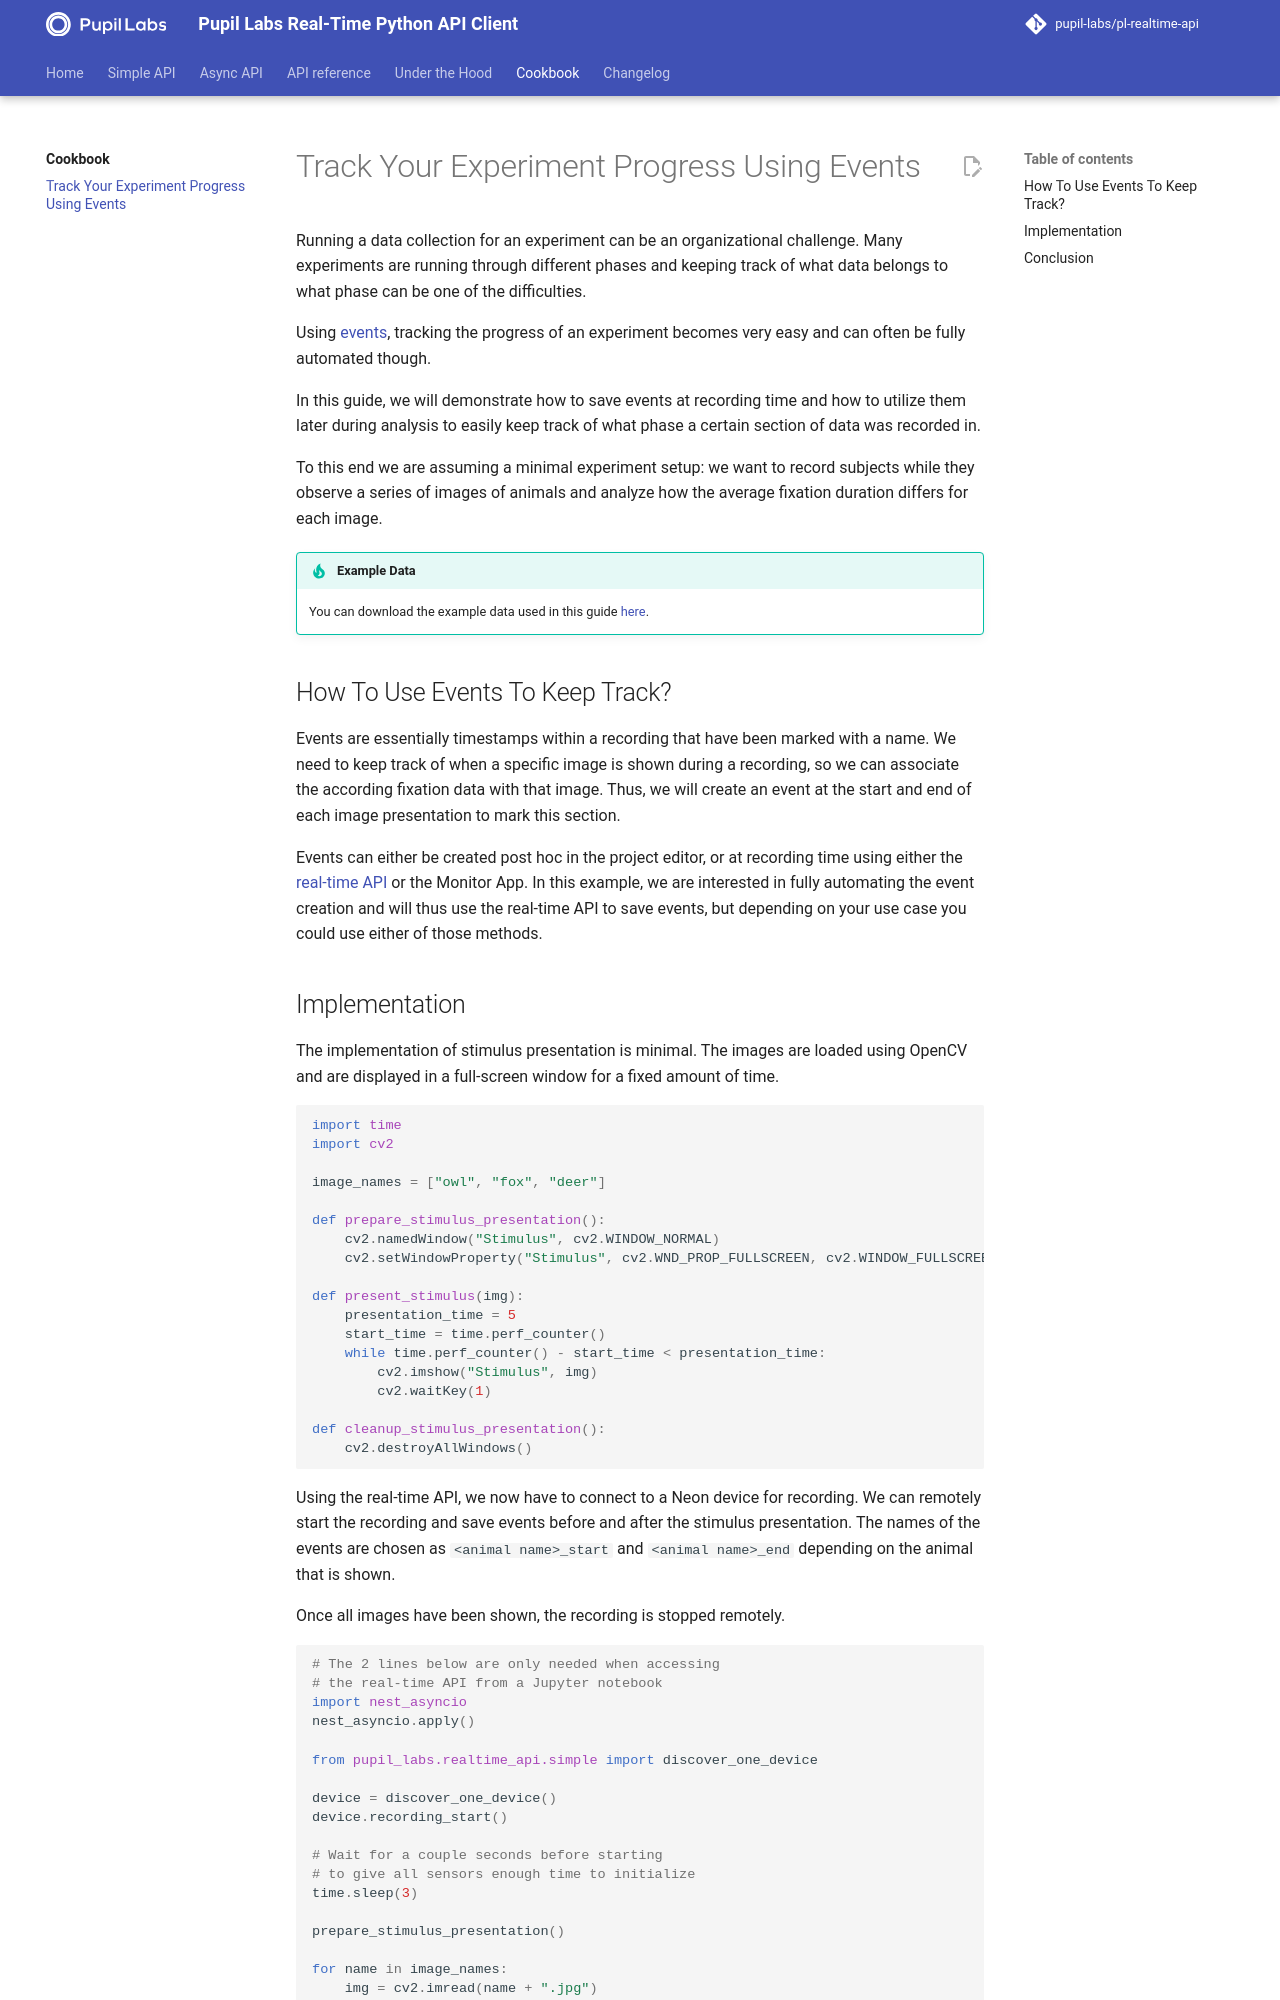

repository: pupil-labs/pl-realtime-api · page: v1.9.1/cookbook/track-your-experiment-progress-using-events/index.html · generator: mkdocs

# Track Your Experiment Progress Using Events

Running a data collection for an experiment can be an organizational challenge. Many experiments are running through different phases and keeping track of what data belongs to what phase can be one of the difficulties.

Using [events](https://docs.pupil-labs.com/neon/data-collection/events/), tracking the progress of an experiment becomes very easy and can often be fully automated though.

In this guide, we will demonstrate how to save events at recording time and how to utilize them later during analysis to easily keep track of what phase a certain section of data was recorded in.

To this end we are assuming a minimal experiment setup: we want to record subjects while they observe a series of images of animals and analyze how the average fixation duration differs for each image.

!!! tip "Example Data"

    You can download the example data used in this guide [here](https://drive.google.com/file/d/1O-HJJbJWRBgcZS1sowCX2srmME5hTub0/view?usp=sharing).

## How To Use Events To Keep Track?

Events are essentially timestamps within a recording that have been marked with a name. We need to keep track of when a specific image is shown during a recording, so we can associate the according fixation data with that image. Thus, we will create an event at the start and end of each image presentation to mark this section.

Events can either be created post hoc in the project editor, or at recording time using either the [real-time API](../methods/simple/remote-control.md#save-events) or the Monitor App. In this example, we are interested in fully automating the event creation and will thus use the real-time API to save events, but depending on your use case you could use either of those methods.
